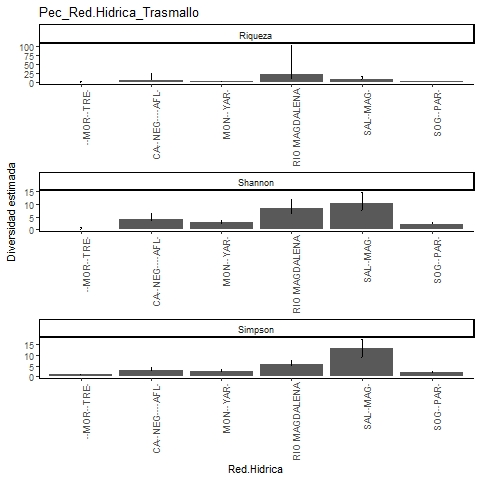

Values plotted in this chart, from the file beside it:
, Site, Diversity, Observed, Estimator, s.e., LCL, UCL, n, S.obs, SC
1, SOGAMOSITO-PAREDES, Species richness, 3, 3, 0.489, 3, 4.543, 17, 3, 1
2, SOGAMOSITO-PAREDES, Shannon diversity, 2.123, 2.265, 0.348, 2.123, 2.948, 17, 3, 1
3, SOGAMOSITO-PAREDES, Simpson diversity, 1.795, 1.889, 0.397, 1.795, 2.668, 17, 3, 1
4, SALADO-MAGDALENA, Species richness, 8, 9.045, 1.665, 8.115, 17.46, 14, 8, 0.8222
5, SALADO-MAGDALENA, Shannon diversity, 7.445, 10.44, 2.083, 7.445, 14.53, 14, 8, 0.8222
6, SALADO-MAGDALENA, Simpson diversity, 7, 13, 2.107, 8.871, 17.13, 14, 8, 0.8222
7, RIO MAGDALENA, Species richness, 10, 22.19, 16.72, 11.62, 101.6, 40, 10, 0.8763
8, RIO MAGDALENA, Shannon diversity, 6.454, 8.32, 1.898, 6.454, 12.04, 40, 10, 0.8763
9, RIO MAGDALENA, Simpson diversity, 5.161, 5.778, 0.895, 5.161, 7.532, 40, 10, 0.8763
10, MONTECRISTO-YARIRI, Species richness, 3, 3, 0.477, 3, 4.5, 12, 3, 1
11, MONTECRISTO-YARIRI, Shannon diversity, 2.505, 2.746, 0.413, 2.505, 3.555, 12, 3, 1
12, MONTECRISTO-YARIRI, Simpson diversity, 2.323, 2.64, 0.454, 2.323, 3.529, 12, 3, 1
13, CAÑO NEGRO Y AFLUENTES, Species richness, 5, 6.882, 3.537, 5.169, 25.94, 17, 5, 0.8893
14, CAÑO NEGRO Y AFLUENTES, Shannon diversity, 3.331, 4.065, 1.127, 3.331, 6.274, 17, 5, 0.8893
15, CAÑO NEGRO Y AFLUENTES, Simpson diversity, 2.513, 2.776, 0.889, 2.513, 4.518, 17, 5, 0.8893
16, LA MORENA-TRECE, Species richness, 1, 1, 0.312, 1, 2.549, 1, 1, 1
17, LA MORENA-TRECE, Shannon diversity, 1, 0, 0, 1, 0, 1, 1, 1
18, LA MORENA-TRECE, Simpson diversity, 1, 1, 0, 1, 1, 1, 1, 1
